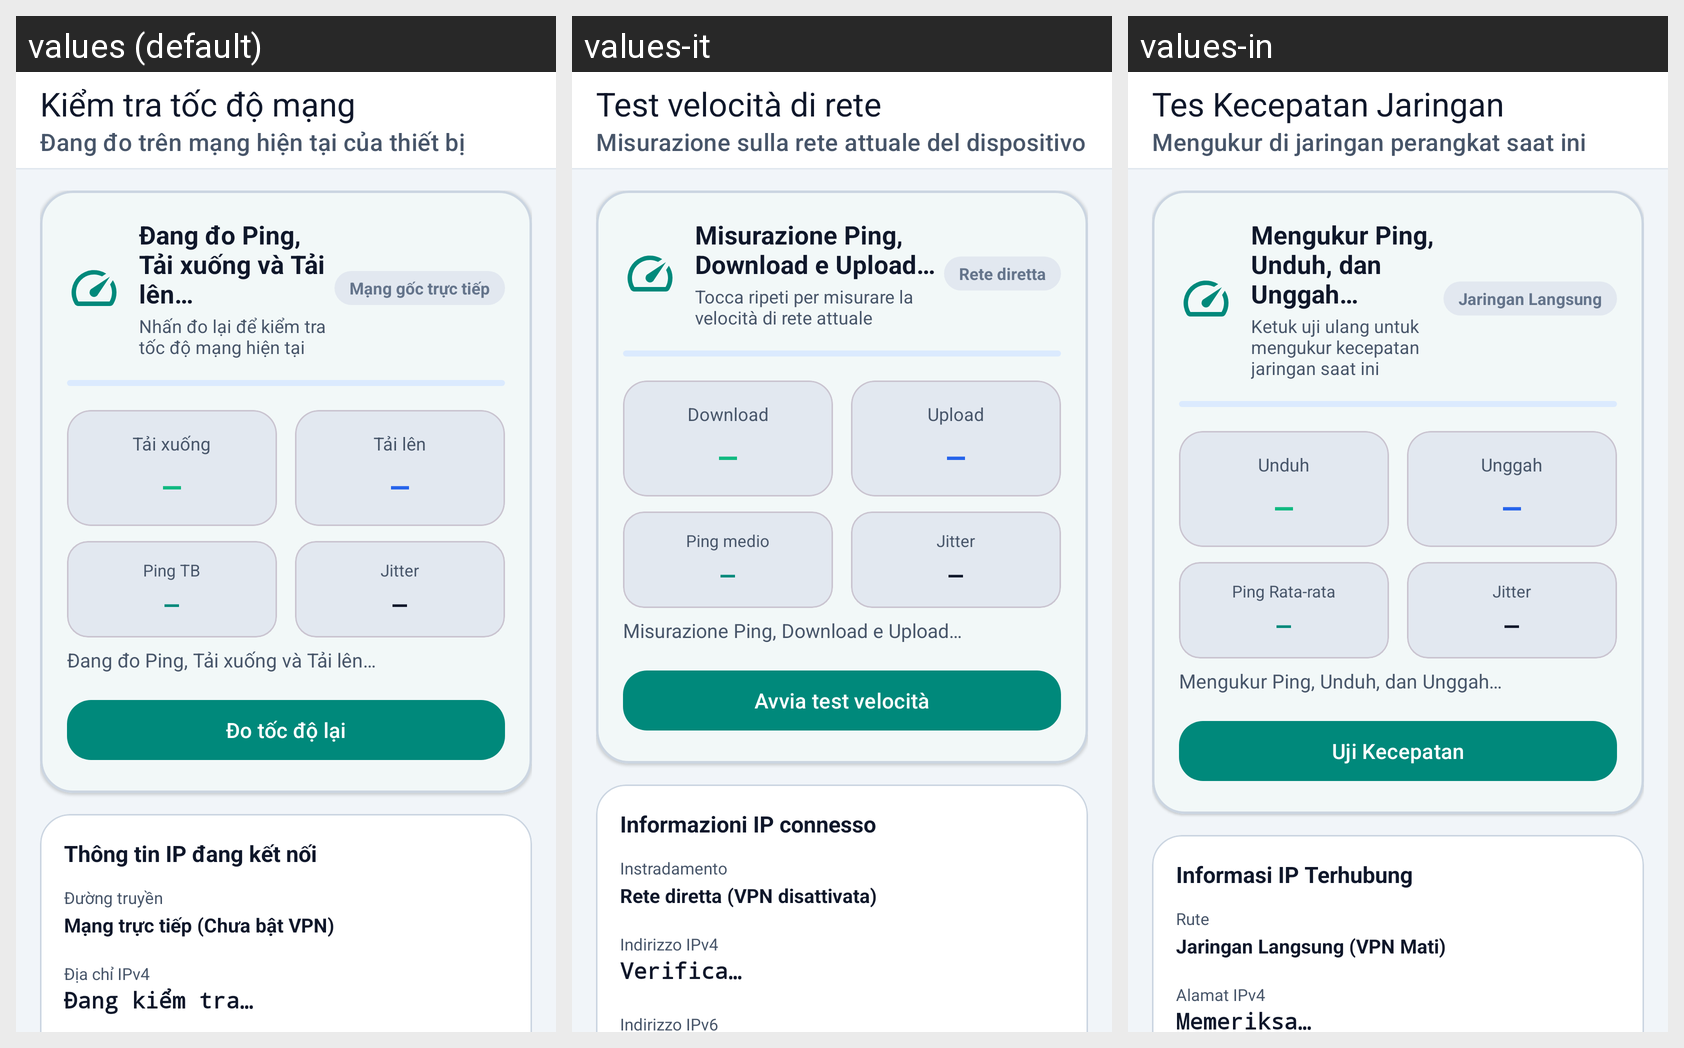

The Android screen above is rendered under several locales of the same app. Produce the string resources it draws, with the default and per-locale values.
Android screen res/layout/activity_network_speed.xml rendered under 3 locales, left to right: values (default), values-it, values-in. Device: Nexus 5 (rendered at 1080×1920; each locale shown at half size, 540×960, under a caption strip naming it); theme Theme.ProxyFlow.
Other locales in the repository, not shown: values-ar, values-de, values-en, values-es, values-hi, values-ja, values-ko, values-pt, values-vi.
Strings drawn on this screen, with the default value and each locale's value (text and hints the layout hard-codes, and strings that could not be matched under every locale, appear in the picture but are not listed):

subtitle_network_speed_direct
  values: Đang đo trên mạng hiện tại của thiết bị
  values-it: Misurazione sulla rete attuale del dispositivo
  values-in: Mengukur di jaringan perangkat saat ini

title_network_speed
  values: Kiểm tra tốc độ mạng
  values-it: Test velocità di rete
  values-in: Tes Kecepatan Jaringan

label_speed_testing_now
  values: Đang đo Ping, Tải xuống và Tải lên…
  values-it: Misurazione Ping, Download e Upload…
  values-in: Mengukur Ping, Unduh, dan Unggah…

label_speed_ready
  values: Nhấn đo lại để kiểm tra tốc độ mạng hiện tại
  values-it: Tocca ripeti per misurare la velocità di rete attuale
  values-in: Ketuk uji ulang untuk mengukur kecepatan jaringan saat ini

badge_direct_network
  values: Mạng gốc trực tiếp
  values-it: Rete diretta
  values-in: Jaringan Langsung

label_speed_download
  values: Tải xuống
  values-it: Download
  values-in: Unduh

label_speed_upload
  values: Tải lên
  values-it: Upload
  values-in: Unggah

label_speed_ping
  values: Ping TB
  values-it: Ping medio
  values-in: Ping Rata-rata

label_speed_jitter
  values: Jitter
  values-it: Jitter
  values-in: Jitter

action_run_speed_test
  values: Đo tốc độ lại
  values-it: Avvia test velocità
  values-in: Uji Kecepatan

section_connected_ip_info
  values: Thông tin IP đang kết nối
  values-it: Informazioni IP connesso
  values-in: Informasi IP Terhubung

label_connection_route
  values: Đường truyền
  values-it: Instradamento
  values-in: Rute

label_direct_no_proxy
  values: Mạng trực tiếp (Chưa bật VPN)
  values-it: Rete diretta (VPN disattivata)
  values-in: Jaringan Langsung (VPN Mati)

label_ipv4
  values: Địa chỉ IPv4
  values-it: Indirizzo IPv4
  values-in: Alamat IPv4

ip_checking_loading
  values: Đang kiểm tra…
  values-it: Verifica…
  values-in: Memeriksa…
